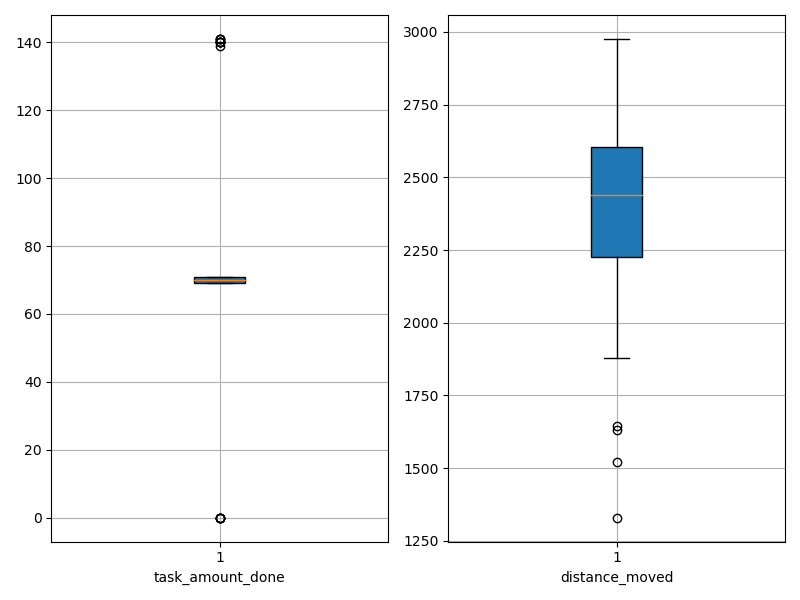

The data file committed next to this chart (first rows):
agent_id, task_amount_done, distance_moved
0, 71.0, 2261
1, 0.0, 2432
2, 140.0, 1960
3, 71.0, 2475
4, 69.0, 2606
5, 70.0, 2448
6, 70.0, 2453
7, 71.0, 2223
8, 70.0, 1630
9, 69.0, 2565
10, 70.0, 2744
11, 69.0, 2841
12, 71.0, 2418
13, 69.0, 1330
14, 70.0, 1644
15, 0.0, 2697
16, 71.0, 2822
17, 70.0, 2593
18, 140.0, 2240
19, 139.0, 1934
20, 69.0, 2976
21, 140.0, 2057
22, 70.0, 2188
23, 69.0, 2544
24, 0.0, 2389
25, 69.0, 2489
26, 70.0, 2645
27, 141.0, 2352
28, 69.0, 2540
29, 71.0, 2485
30, 70.0, 2360
31, 70.0, 2678
32, 0.0, 2734
33, 71.0, 2129
34, 141.0, 2444
35, 71.0, 2204
36, 140.0, 1987
37, 71.0, 2380
38, 69.0, 2328
39, 69.0, 2558
40, 71.0, 1521
41, 141.0, 2426
42, 0.0, 2428
43, 71.0, 2535
44, 69.0, 2828
45, 69.0, 2271
46, 69.0, 2916
47, 70.0, 2767
48, 70.0, 2911
49, 140.0, 1878
